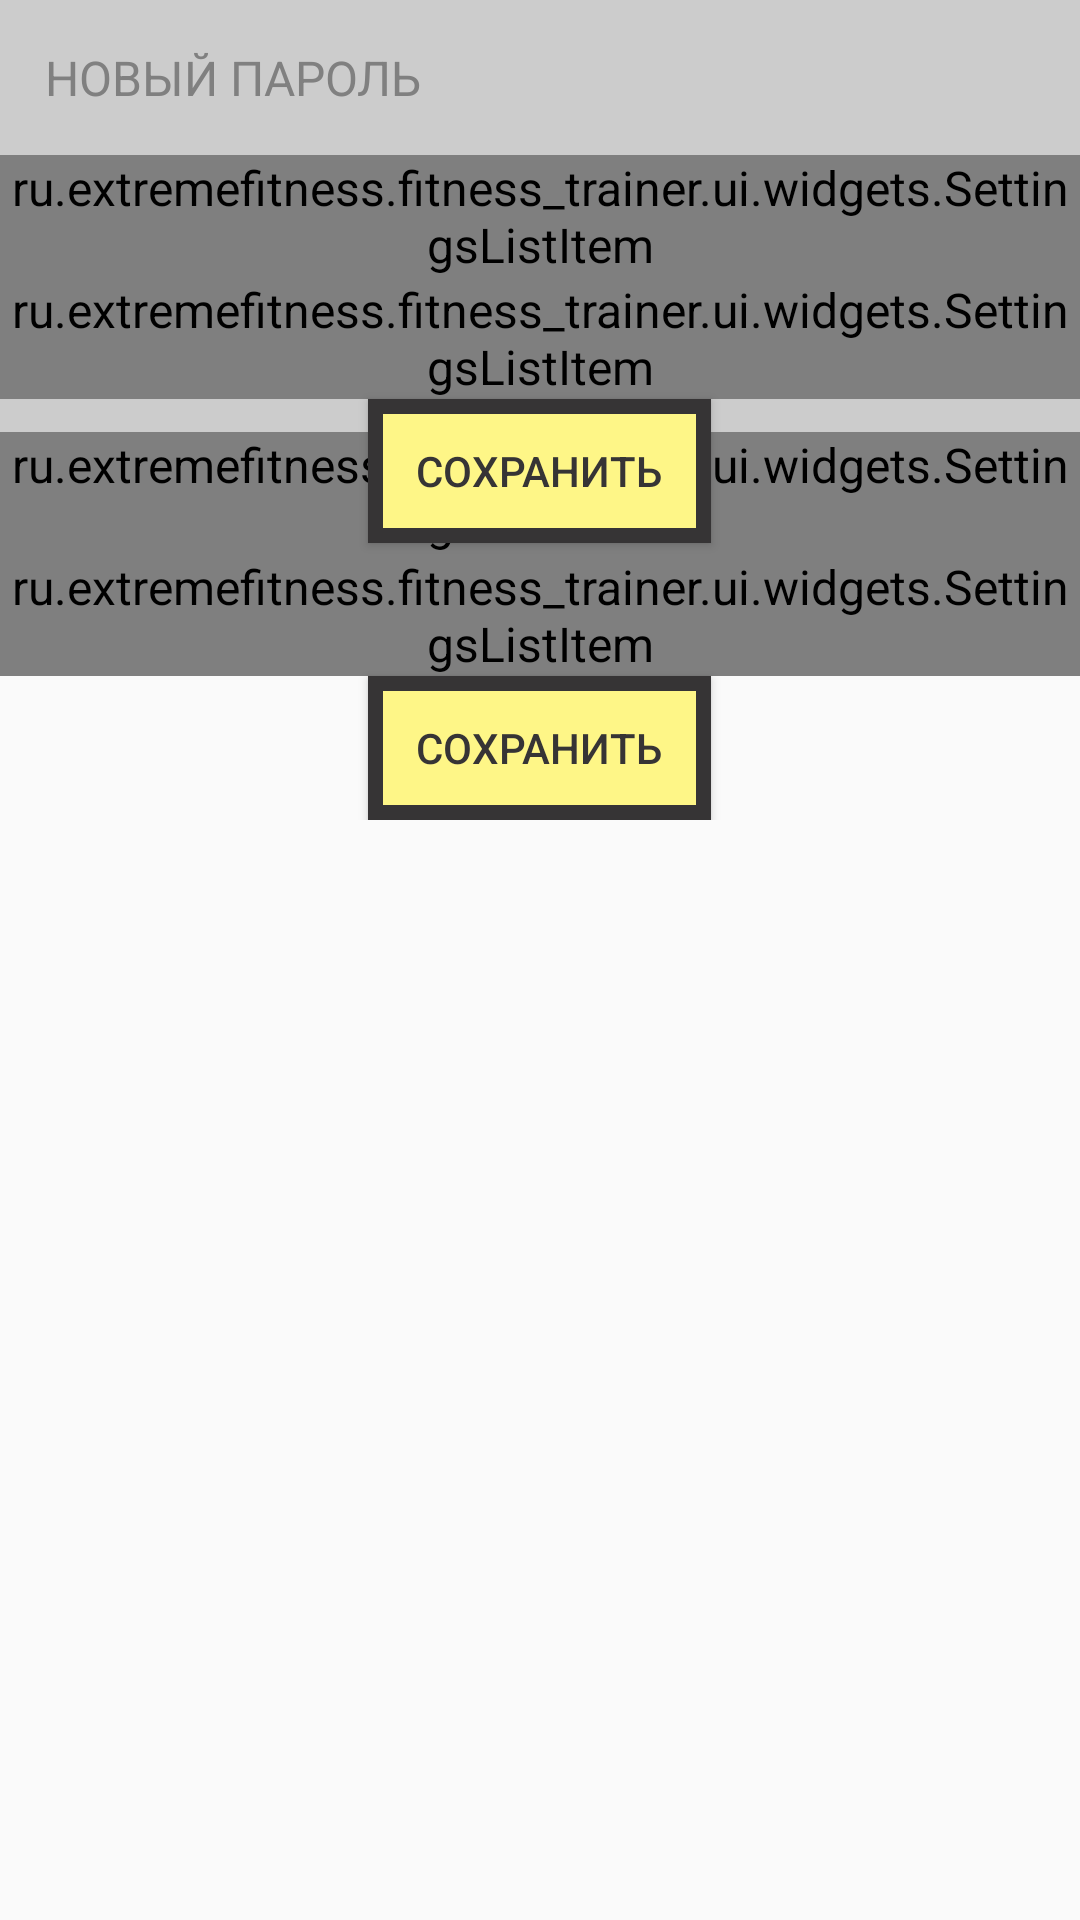

Write the Android layout XML for this screen, with the resource values it uses.
<!-- AndroidManifest.xml: application theme AppTheme -->
<!-- res/layout/screen_change_mail_or_password.xml -->
<?xml version="1.0" encoding="utf-8"?>
<ScrollView xmlns:android="http://schemas.android.com/apk/res/android"
    xmlns:custom="http://schemas.android.com/apk/res-auto"
    android:layout_width="match_parent"
    android:layout_height="match_parent"
    android:orientation="vertical">

    <FrameLayout
        android:layout_width="match_parent"
        android:layout_height="match_parent">

        <LinearLayout
            android:id="@+id/mail_container"
            android:layout_width="match_parent"
            android:layout_height="match_parent"
            android:orientation="vertical">

            <LinearLayout
                android:id="@+id/old_mail_container"
                android:layout_width="wrap_content"
                android:layout_height="wrap_content"
                android:orientation="vertical">

                <TextView
                    style="@style/SettingsAccountTitle"
                    android:layout_width="match_parent"
                    android:layout_height="wrap_content"
                    android:text="@string/title_old_mail" />

                <ru.extremefitness.fitness_trainer.ui.widgets.SettingsListItem
                    android:id="@+id/old_mail"
                    android:layout_width="match_parent"
                    android:layout_height="wrap_content"
                    android:inputType="textEmailAddress"
                    custom:itemHint="@string/set_email"
                    custom:itemTitle="@string/old_mail" />

            </LinearLayout>

            <TextView
                style="@style/SettingsAccountTitle"
                android:layout_width="match_parent"
                android:layout_height="wrap_content"
                android:text="@string/title_new_address" />

            <ru.extremefitness.fitness_trainer.ui.widgets.SettingsListItem
                android:id="@+id/new_email"
                android:layout_width="match_parent"
                android:layout_height="wrap_content"
                android:inputType="textEmailAddress"
                custom:itemHint="@string/set_email"
                custom:itemTitle="@string/new_email" />

            <ru.extremefitness.fitness_trainer.ui.widgets.SettingsListItem
                android:id="@+id/password"
                android:layout_width="match_parent"
                android:layout_height="wrap_content"
                android:inputType="textPassword"
                custom:itemHint="@string/set_password"
                custom:itemTitle="@string/password_title" />

            <Button
                android:id="@+id/email_save_button"
                android:layout_width="wrap_content"
                android:layout_height="wrap_content"
                android:layout_gravity="center_horizontal"
                android:text="@string/save" />

        </LinearLayout>

        <LinearLayout
            android:id="@+id/password_container"
            android:layout_width="match_parent"
            android:layout_height="match_parent"
            android:orientation="vertical">

            <TextView
                style="@style/SettingsAccountTitle"
                android:layout_width="match_parent"
                android:layout_height="wrap_content"
                android:text="@string/title_new_password" />

            <ru.extremefitness.fitness_trainer.ui.widgets.SettingsListItem
                android:id="@+id/old_password"
                android:layout_width="match_parent"
                android:layout_height="wrap_content"
                android:inputType="textPassword"
                custom:itemHint="@string/set_password"
                custom:itemTitle="@string/old_password" />

            <ru.extremefitness.fitness_trainer.ui.widgets.SettingsListItem
                android:id="@+id/new_password"
                android:layout_width="match_parent"
                android:layout_height="wrap_content"
                android:inputType="textPassword"
                custom:itemHint="@string/set_password"
                custom:itemTitle="@string/title_new_password" />

            <Button
                android:id="@+id/password_save_button"
                android:layout_width="wrap_content"
                android:layout_height="wrap_content"
                android:layout_gravity="center_horizontal"
                android:text="@string/save" />

        </LinearLayout>

    </FrameLayout>

</ScrollView>
<!-- resources referenced by this layout -->
<resources>
  <string name="new_email">Новая почта</string>
  <string name="old_mail">Старая почта</string>
  <string name="old_password">Старый пароль</string>
  <string name="password_title">Пароль</string>
  <string name="save">Сохранить</string>
  <string name="set_email">Укажите e-mail</string>
  <string name="set_password">Укажите пароль</string>
  <string name="title_new_address">Новый адрес</string>
  <string name="title_new_password">Новый пароль</string>
  <string name="title_old_mail">Старый адрес</string>
  <style name="SettingsAccountTitle">
          <item name="android:textAllCaps">true</item>
          <item name="android:textColor">@color/gray</item>
          <item name="android:background">@color/background_gray</item>
          <item name="android:padding">@dimen/horizontal_padding</item>
      </style>
  <style name="AppTheme" parent="Theme.AppCompat.Light.NoActionBar">
          <item name="buttonStyle">@style/Button</item>
          <item name="android:textViewStyle">@style/AppTheme.TextAppearance</item>
  
      </style>
  <color name="gray">#ff808080</color>
  <color name="background_gray">#ffcccccc</color>
  <dimen name="horizontal_padding">15dp</dimen>
  <style name="Button" parent="Widget.AppCompat.Button">
          <item name="android:background">@drawable/bordered_shape</item>
          <item name="android:textColor">@color/ef_grey</item>
          <item name="fontPath">fonts/HelveticaNeueCyr-Heavy.otf</item>
      </style>
  <style name="AppTheme.TextAppearance" parent="@android:style/TextAppearance">
          
          <item name="fontPath">fonts/HelveticaNeueCyr-Heavy.otf</item>
          <item name="android:textColor">@color/ef_grey</item>
      </style>
  <!-- drawable bordered_shape (drawable) -->
  <?xml version="1.0" encoding="utf-8"?>
  <shape xmlns:android="http://schemas.android.com/apk/res/android">
      <solid android:color="@color/ef_yellow"/>
      <stroke android:color="@color/ef_grey" android:width="@dimen/border_stroke"/>
      <padding android:left="16dp" android:right="16dp"/>
  </shape>
  <color name="ef_grey">#FF363435</color>
  <color name="ef_yellow">#FFFEF687</color>
  <dimen name="border_stroke">5dp</dimen>
</resources>
